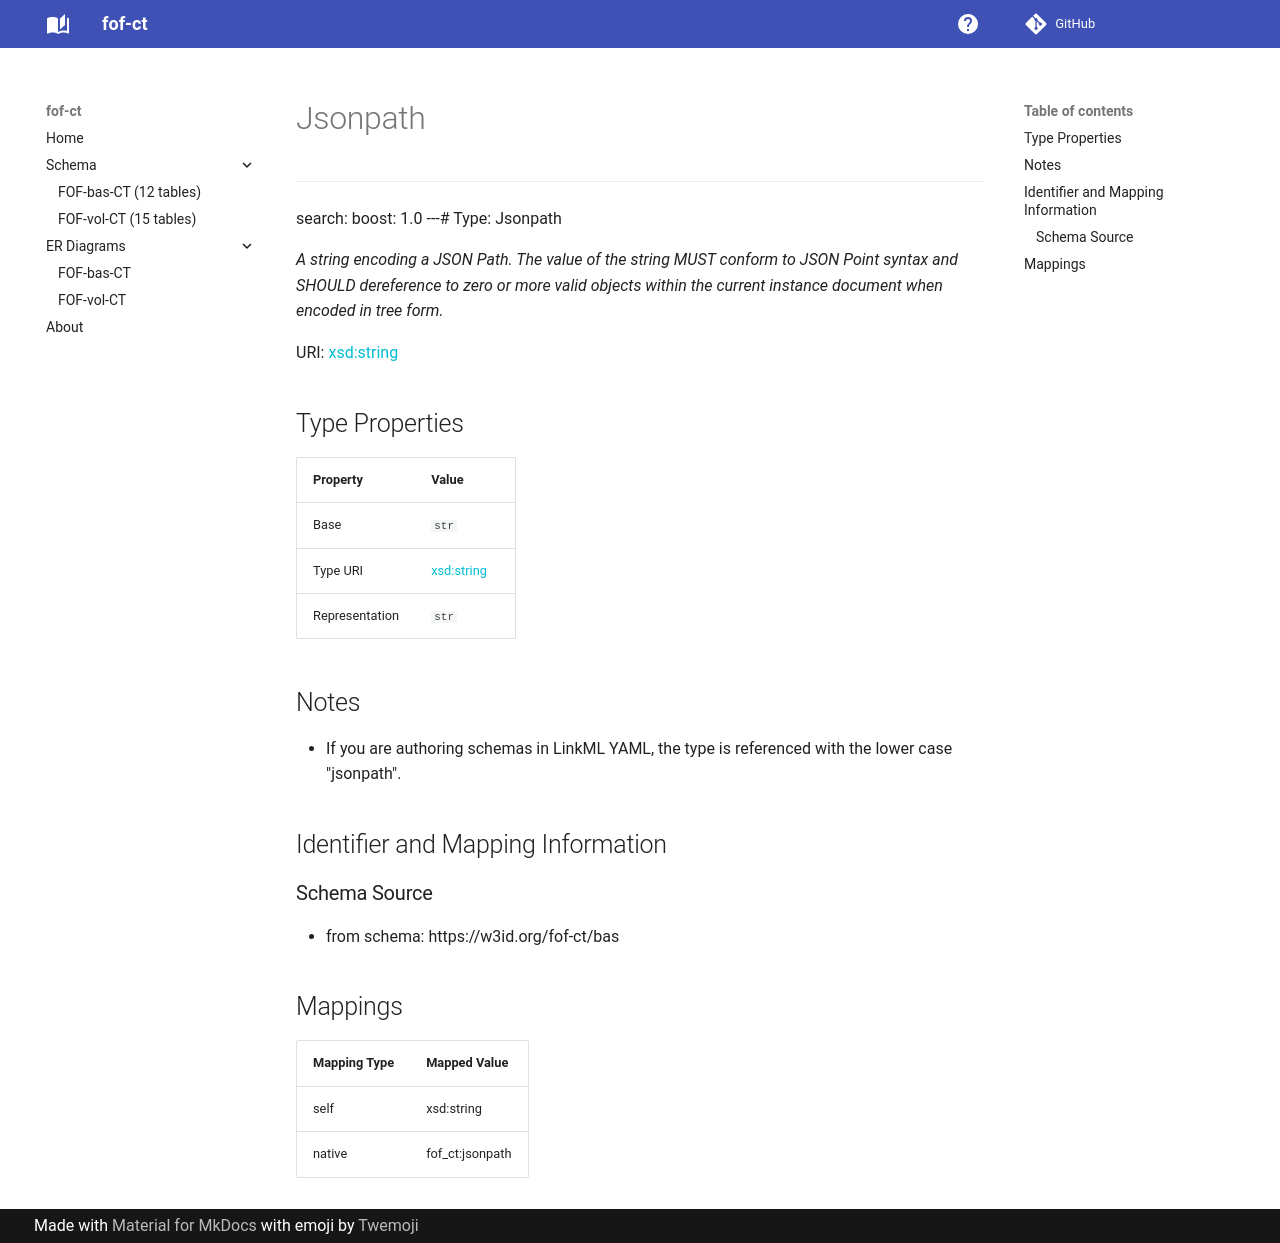

repository: strambc/fof-ct-linkml · page: bas/Jsonpath/index.html · generator: mkdocs

---
search:
  boost: 1.0
---# Type: Jsonpath 




_A string encoding a JSON Path. The value of the string MUST conform to JSON Point syntax and SHOULD dereference to zero or more valid objects within the current instance document when encoded in tree form._



<div data-search-exclude markdown="1">

URI: [xsd:string](http://www.w3.org/2001/XMLSchema#string)

## Type Properties

| Property | Value |
| --- | --- |
| Base | `str` |
| Type URI | [xsd:string](http://www.w3.org/2001/XMLSchema#string) |
| Representation | `str` |






## Notes

* If you are authoring schemas in LinkML YAML, the type is referenced with the lower case "jsonpath".



## Identifier and Mapping Information





### Schema Source


* from schema: https://w3id.org/fof-ct/bas




## Mappings

| Mapping Type | Mapped Value |
| ---  | ---  |
| self | xsd:string |
| native | fof_ct:jsonpath |




</div>
